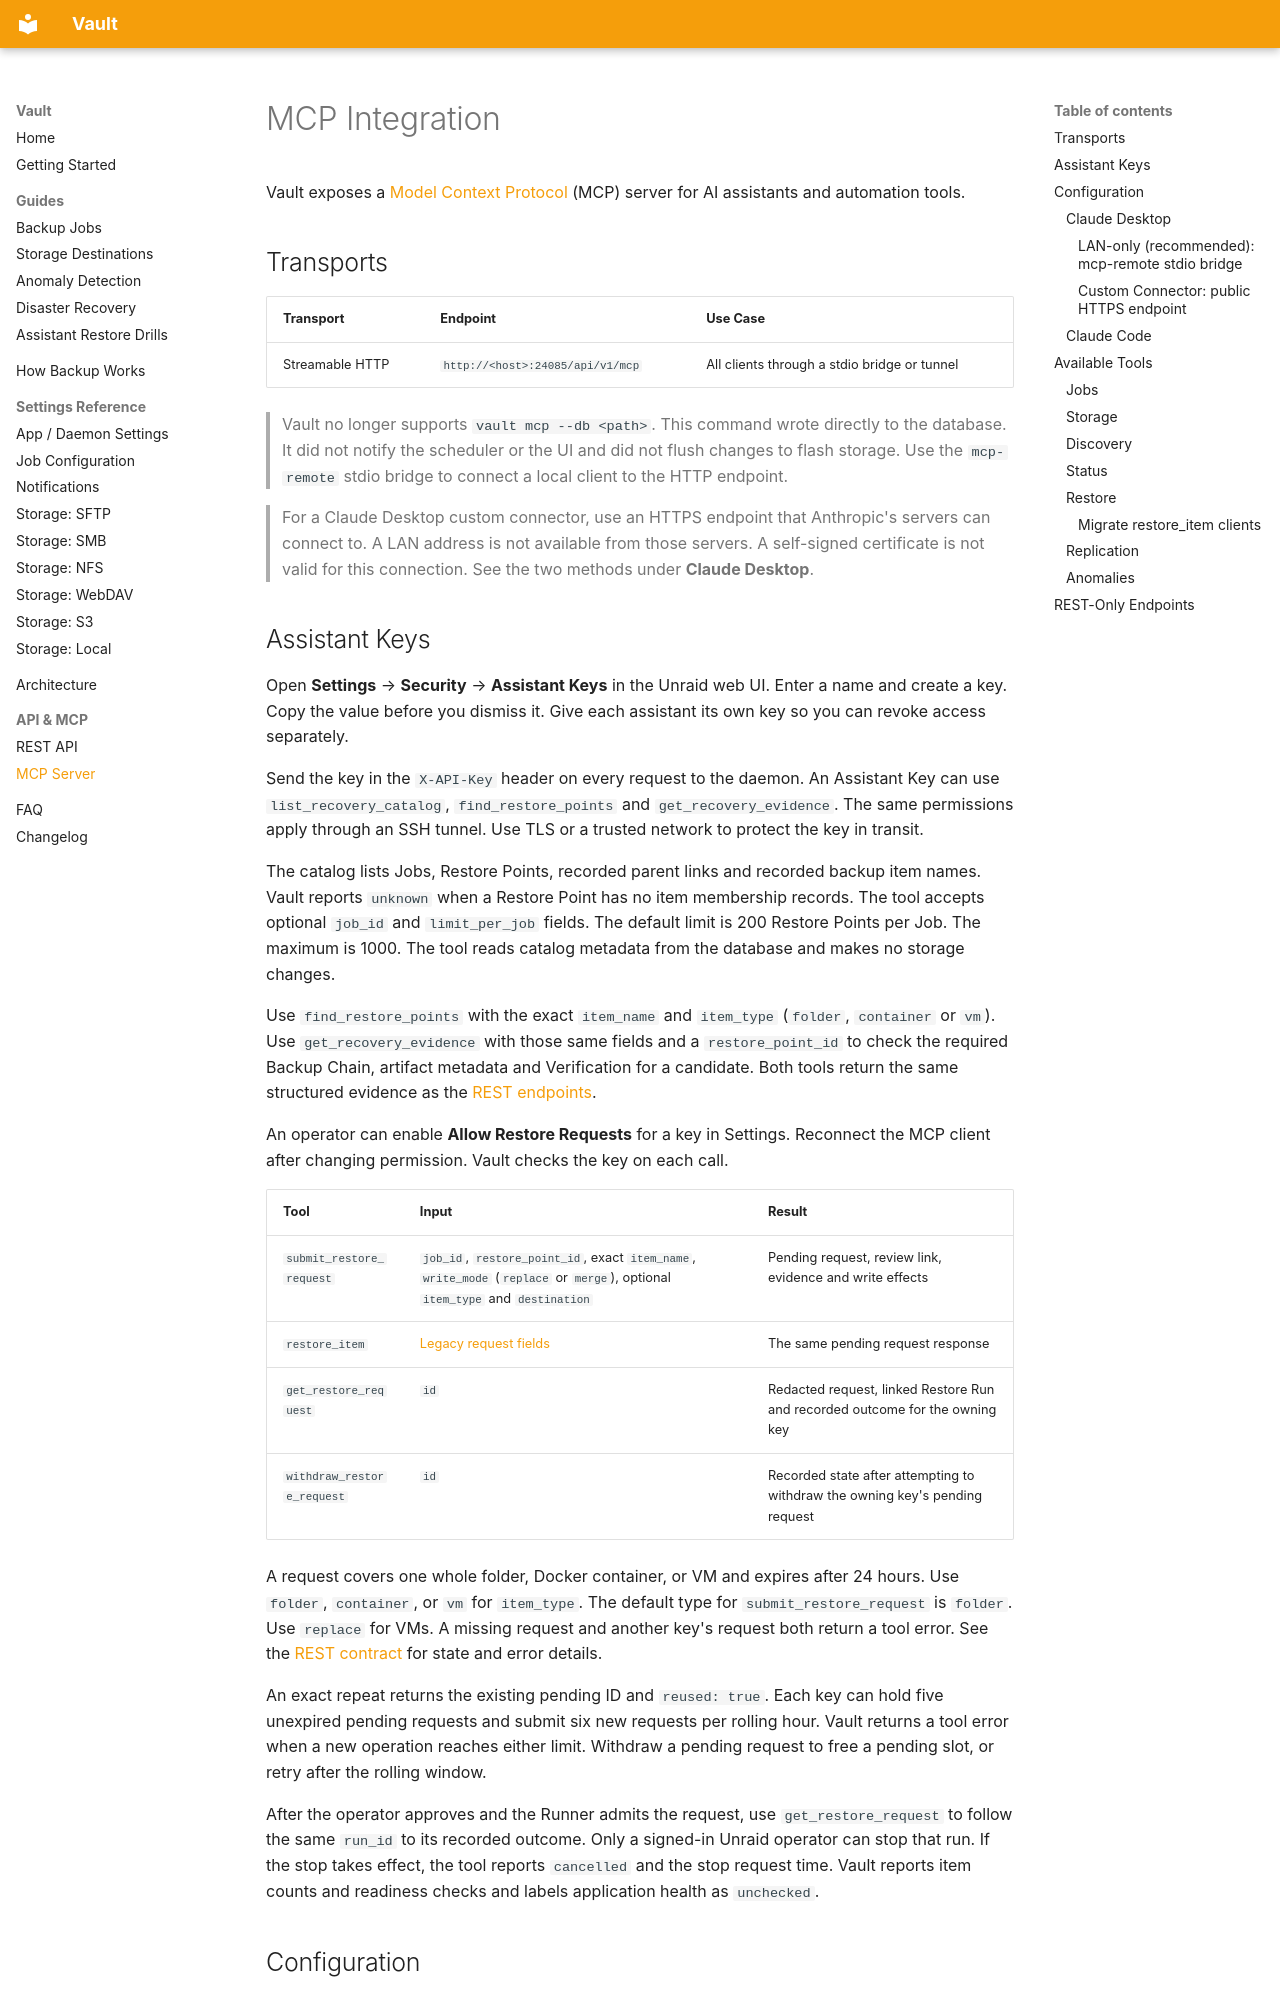

repository: tinkerologie/vault · page: mcp/index.html · generator: mkdocs

# MCP Integration

Vault exposes a [Model Context Protocol](https://modelcontextprotocol.io/) (MCP) server for AI assistants and automation tools.

## Transports

| Transport       | Endpoint                         | Use Case                                     |
| --------------- | -------------------------------- | -------------------------------------------- |
| Streamable HTTP | `http://<host>:24085/api/v1/mcp` | All clients through a stdio bridge or tunnel |

> Vault no longer supports `vault mcp --db <path>`. This command wrote directly to the database. It did not notify the scheduler or the UI and did not flush changes to flash storage. Use the `mcp-remote` stdio bridge to connect a local client to the HTTP endpoint.

<!-- Separator: keeps these two callouts as distinct blockquotes (MD028). -->

> For a Claude Desktop custom connector, use an HTTPS endpoint that Anthropic's servers can connect to. A LAN address is not available from those servers. A self-signed certificate is not valid for this connection. See the two methods under **Claude Desktop**.
